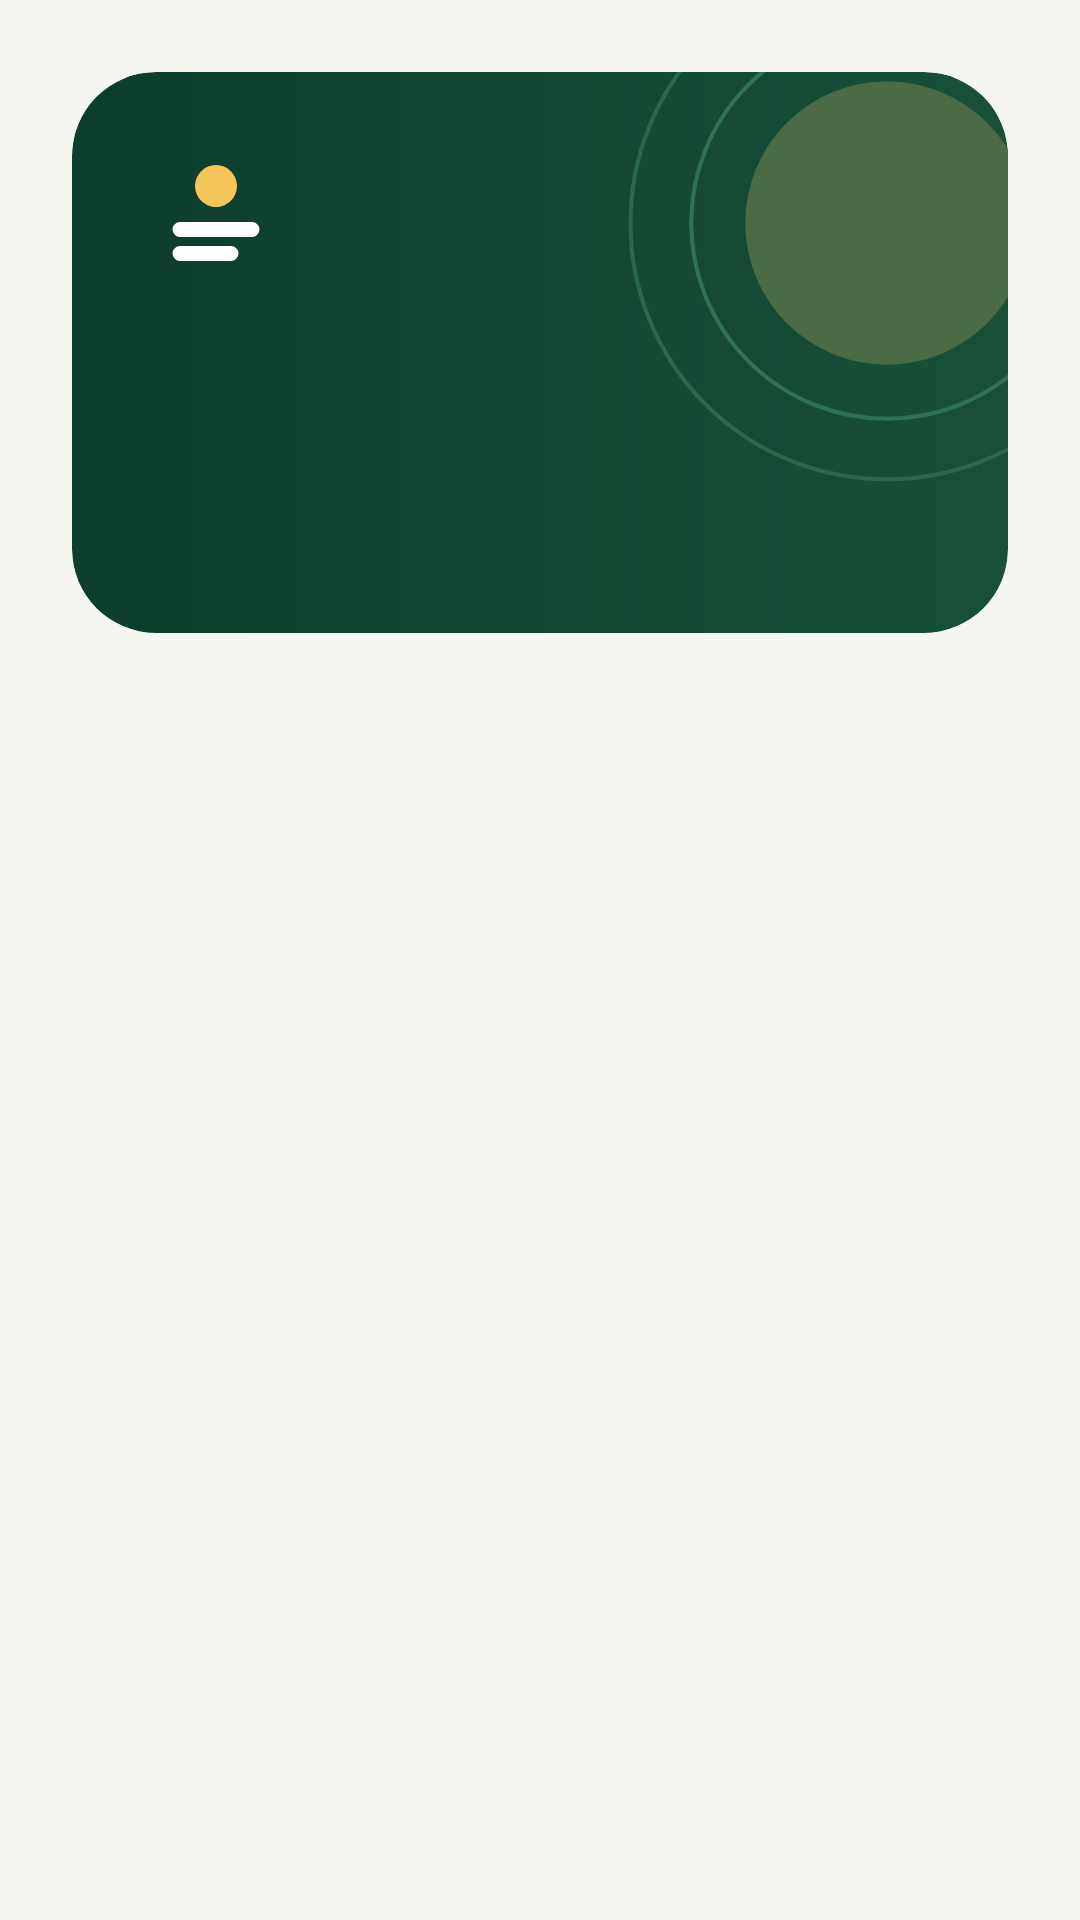

Reconstruct the res/layout file that produces this screen, plus the resources it refers to.
<!-- AndroidManifest.xml: application theme Theme.SolarGrid -->
<!-- res/layout/fragment_home.xml -->
<?xml version="1.0" encoding="utf-8"?>
<ScrollView xmlns:android="http://schemas.android.com/apk/res/android"
    android:layout_width="match_parent"
    android:layout_height="match_parent"
    android:background="?android:attr/colorBackground"
    android:fillViewport="true">

    <LinearLayout
        android:layout_width="match_parent"
        android:layout_height="wrap_content"
        android:orientation="vertical"
        android:padding="@dimen/sg_gutter">

        <FrameLayout
            android:layout_width="match_parent"
            android:layout_height="wrap_content"
            android:background="@drawable/sg_bg_hero"
            android:clipToOutline="true">

            <ImageView
                android:layout_width="180dp"
                android:layout_height="180dp"
                android:layout_gravity="top|end"
                android:layout_marginTop="-40dp"
                android:layout_marginEnd="-50dp"
                android:contentDescription="@null"
                android:importantForAccessibility="no"
                android:src="@drawable/sg_illustration_rings" />

            <LinearLayout
                android:layout_width="match_parent"
                android:layout_height="wrap_content"
                android:orientation="vertical"
                android:padding="@dimen/sg_space_24">

                <ImageView
                    android:layout_width="48dp"
                    android:layout_height="48dp"
                    android:contentDescription="@null"
                    android:importantForAccessibility="no"
                    android:src="@drawable/sg_logo_mark" />

                <TextView
                    android:id="@+id/home_title"
                    android:layout_width="match_parent"
                    android:layout_height="wrap_content"
                    android:layout_marginTop="@dimen/sg_space_20"
                    android:accessibilityHeading="true"
                    android:textAppearance="@style/TextAppearance.SolarGrid.Hero" />

                <TextView
                    android:id="@+id/home_description"
                    android:layout_width="match_parent"
                    android:layout_height="wrap_content"
                    android:layout_marginTop="@dimen/sg_space_12"
                    android:textAppearance="@style/TextAppearance.SolarGrid.HeroBody" />
            </LinearLayout>
        </FrameLayout>
    </LinearLayout>
</ScrollView>
<!-- resources referenced by this layout -->
<resources>
  <dimen name="sg_gutter">24dp</dimen>
  <dimen name="sg_space_12">12dp</dimen>
  <dimen name="sg_space_20">20dp</dimen>
  <dimen name="sg_space_24">24dp</dimen>
  <!-- drawable sg_bg_hero (drawable) -->
  <?xml version="1.0" encoding="utf-8"?>
  <shape xmlns:android="http://schemas.android.com/apk/res/android"><gradient android:startColor="#0D3D2C" android:endColor="#185039" android:angle="0"/><corners android:radius="28dp"/></shape>
  <style name="TextAppearance.SolarGrid.Hero" parent="TextAppearance.SolarGrid.Headline">
          <item name="android:textColor">@color/sg_on_hero</item>
      </style>
  <style name="TextAppearance.SolarGrid.HeroBody" parent="TextAppearance.SolarGrid.Body">
          <item name="android:textColor">@color/sg_on_hero_muted</item>
      </style>
  <style name="Theme.SolarGrid" parent="Base.Theme.SolarGrid" />
  <color name="sg_on_hero">#F3F8EB</color>
  <color name="sg_on_hero_muted">#C0D4BB</color>
  <style name="Platform.Theme.SolarGrid" parent="Theme.Material3.DayNight.NoActionBar" />
  <color name="sg_primary">#146B4A</color>
  <color name="sg_on_primary">#FFFFFF</color>
  <color name="sg_primary_container">#E0EEDC</color>
  <color name="sg_on_primary_container">#193D24</color>
  <color name="sg_secondary">#755900</color>
  <color name="sg_on_secondary">#FFFFFF</color>
  <color name="sg_secondary_container">#FFEDB4</color>
  <color name="sg_on_secondary_container">#493600</color>
  <color name="sg_tertiary">#326970</color>
  <color name="sg_on_tertiary">#FFFFFF</color>
  <color name="sg_tertiary_container">#D0ECEE</color>
  <color name="sg_on_tertiary_container">#123E43</color>
  <color name="sg_error">#A12E28</color>
  <color name="sg_on_error">#FFFFFF</color>
  <color name="sg_error_container">#FBE6E2</color>
  <color name="sg_on_error_container">#78231F</color>
  <color name="sg_background">#F5F6F0</color>
  <color name="sg_on_background">#172D24</color>
  <color name="sg_surface">#F5F6F0</color>
  <color name="sg_on_surface">#172D24</color>
  <color name="sg_surface_variant">#EBEEE5</color>
  <color name="sg_on_surface_variant">#5C6E62</color>
  <color name="sg_surface_container_lowest">#FFFFFF</color>
  <color name="sg_surface_container_low">#F0F3EB</color>
  <color name="sg_surface_container">#EBEEE5</color>
  <color name="sg_surface_container_high">#E5EADF</color>
  <color name="sg_surface_container_highest">#DFE6D9</color>
  <color name="sg_surface_dim">#D7DED1</color>
  <color name="sg_surface_bright">#F8FAF4</color>
  <color name="sg_outline">#71816E</color>
  <color name="sg_outline_variant">#D9DFD4</color>
  <color name="sg_inverse_surface">#273B2D</color>
  <color name="sg_inverse_on_surface">#F0F5EB</color>
  <color name="sg_inverse_primary">#A9D7AF</color>
  <dimen name="sg_button_min_height">56dp</dimen>
  <dimen name="sg_touch_min">48dp</dimen>
  <style name="ShapeAppearanceOverlay.SolarGrid.Card" parent="">
          <item name="cornerFamily">rounded</item>
          <item name="cornerSize">@dimen/sg_radius_card</item>
      </style>
  <color name="sg_card_surface">#FFFFFF</color>
  <style name="ShapeAppearanceOverlay.SolarGrid.Field" parent="">
          <item name="cornerFamily">rounded</item>
          <item name="cornerSize">@dimen/sg_radius_field</item>
      </style>
  <style name="TextAppearance.SolarGrid.ToolbarTitle" parent="TextAppearance.Material3.TitleLarge">
          <item name="android:textSize">20sp</item>
          <item name="android:textStyle">bold</item>
      </style>
  <style name="ShapeAppearanceOverlay.SolarGrid.NavItem" parent="">
          <item name="cornerFamily">rounded</item>
          <item name="cornerSize">28dp</item>
      </style>
  <style name="TextAppearance.SolarGrid.NavItem" parent="TextAppearance.Material3.LabelLarge">
          <item name="android:textSize">16sp</item>
      </style>
  <style name="TextAppearance.SolarGrid.NavSubheader" parent="TextAppearance.SolarGrid.Eyebrow" />
  <dimen name="sg_radius_card">24dp</dimen>
  <dimen name="sg_radius_field">16dp</dimen>
</resources>
